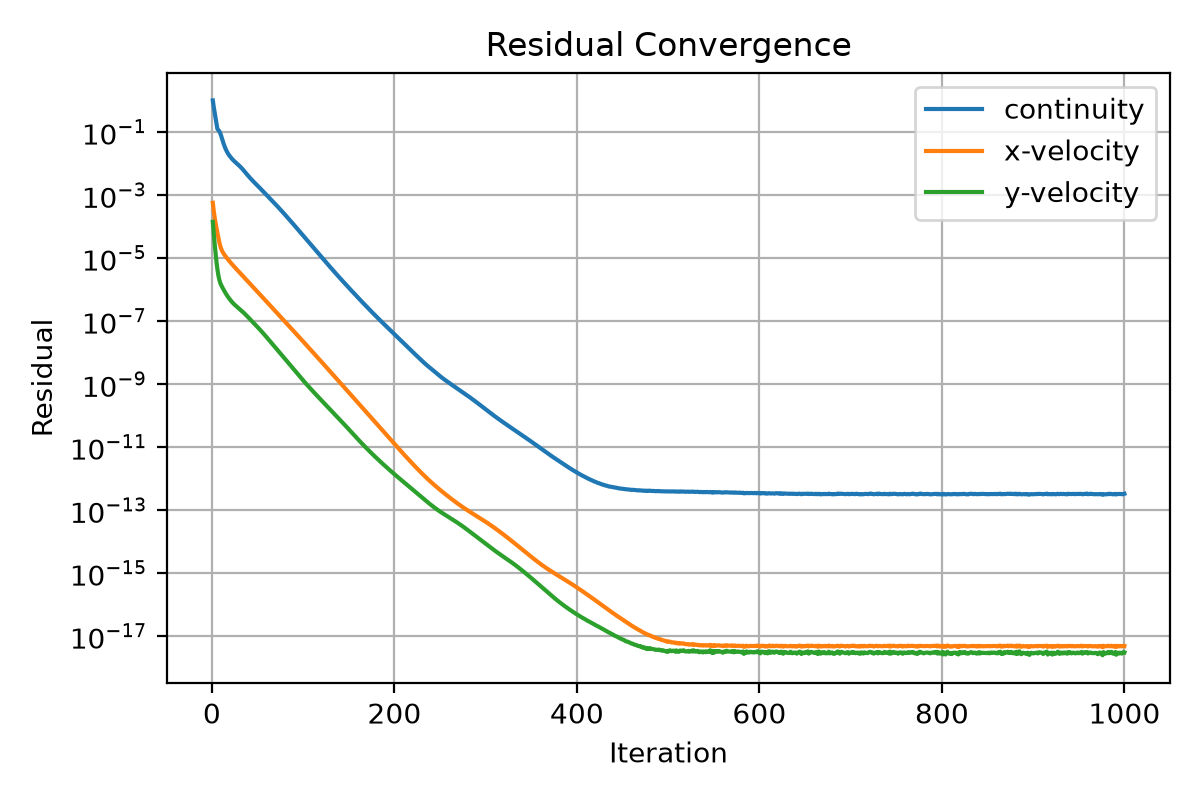

Data behind this chart, as committed beside it:
iter, continuity, x-velocity, y-velocity
1, 1.0, 0.000565, 0.0001402
2, 0.6249, 0.0003171, 6.023056412200501e-05
3, 0.4147, 0.0001939, 2.838179687872309e-05
4, 0.2785, 0.0001289, 1.41376737027459e-05
5, 0.1751, 8.967302622227393e-05, 7.569758280551647e-06
6, 0.1251, 6.321484443951516e-05, 4.463235137263122e-06
7, 0.1149, 4.471592093133135e-05, 2.905429432029328e-06
8, 0.1065, 3.264929060870074e-05, 2.090179021477097e-06
9, 0.09318, 2.496552673411266e-05, 1.661025960700016e-06
10, 0.07782, 2.011790415043938e-05, 1.408380294768034e-06
11, 0.06276, 1.711129403270495e-05, 1.225636139624225e-06
12, 0.05025, 1.504746870629251e-05, 1.08334557460594e-06
13, 0.04088, 1.350418522757002e-05, 9.607591501588534e-07
14, 0.03405, 1.224555057568439e-05, 8.550198378193886e-07
15, 0.02899, 1.117809614951477e-05, 7.633119079920918e-07
16, 0.02512, 1.025165301021336e-05, 6.846822523786828e-07
17, 0.02212, 9.427889255244959e-06, 6.173970030487493e-07
18, 0.01976, 8.685511842272704e-06, 5.603037479669022e-07
19, 0.01791, 8.013774843053661e-06, 5.115799421031528e-07
20, 0.01643, 7.403555850105398e-06, 4.693802825342442e-07
21, 0.01514, 6.847940592065277e-06, 4.322073994295987e-07
22, 0.01398, 6.340864856553656e-06, 3.994762059519125e-07
23, 0.01298, 5.877180782803014e-06, 3.709317794014406e-07
24, 0.01216, 5.452791875047546e-06, 3.463177023129097e-07
25, 0.01145, 5.063453068058701e-06, 3.248937660908335e-07
26, 0.01081, 4.705691164722128e-06, 3.05896198726375e-07
27, 0.01021, 4.376726929420498e-06, 2.888522525672227e-07
28, 0.009598, 4.071953348200824e-06, 2.72530980919747e-07
29, 0.009033, 3.790590870136091e-06, 2.574843795809042e-07
30, 0.008481, 3.530066224443035e-06, 2.432802474550657e-07
31, 0.007927, 3.287210160898437e-06, 2.293334210326235e-07
32, 0.007394, 3.061890825431545e-06, 2.161888040863889e-07
33, 0.006879, 2.851916511318387e-06, 2.035483813630166e-07
34, 0.00639, 2.656812691975905e-06, 1.916102187693971e-07
35, 0.005918, 2.474670058214697e-06, 1.800662600298502e-07
36, 0.00546, 2.303205976843009e-06, 1.686390099006616e-07
37, 0.005037, 2.143211833669812e-06, 1.578354065974984e-07
38, 0.004646, 1.993851172400226e-06, 1.475554329633955e-07
39, 0.004291, 1.854585784762917e-06, 1.378514207683206e-07
40, 0.003966, 1.724603612792199e-06, 1.286750960378943e-07
41, 0.003674, 1.603526785267079e-06, 1.200662542731661e-07
42, 0.003412, 1.491029163600525e-06, 1.120268899473465e-07
43, 0.003172, 1.386232751675084e-06, 1.044245306273128e-07
44, 0.002952, 1.289052920666182e-06, 9.737154939646503e-08
45, 0.002753, 1.198917259906025e-06, 9.080790053115855e-08
46, 0.002574, 1.115314377450246e-06, 8.468555447516836e-08
47, 0.00241, 1.037770098431658e-06, 7.897293361754038e-08
48, 0.002261, 9.663008824292153e-07, 7.376461749081167e-08
49, 0.002117, 8.997015483398363e-07, 6.881427121125457e-08
50, 0.001978, 8.375799676451746e-07, 6.41266134165326e-08
51, 0.001847, 7.796450040378587e-07, 5.968682116482404e-08
52, 0.001722, 7.255514433048487e-07, 5.548982236625975e-08
53, 0.001606, 6.751693662859045e-07, 5.156222186798058e-08
54, 0.001497, 6.281633240403291e-07, 4.78647389672391e-08
55, 0.001396, 5.844234798498004e-07, 4.441593650724905e-08
56, 0.001303, 5.437996649513195e-07, 4.121619278735036e-08
57, 0.001216, 5.059536568317591e-07, 3.821299519385634e-08
58, 0.001135, 4.707033683308185e-07, 3.540305052893674e-08
59, 0.001059, 4.378755893614868e-07, 3.277944947528756e-08
60, 0.0009881, 4.073169922707177e-07, 3.03378267415964e-08
... 940 more rows
